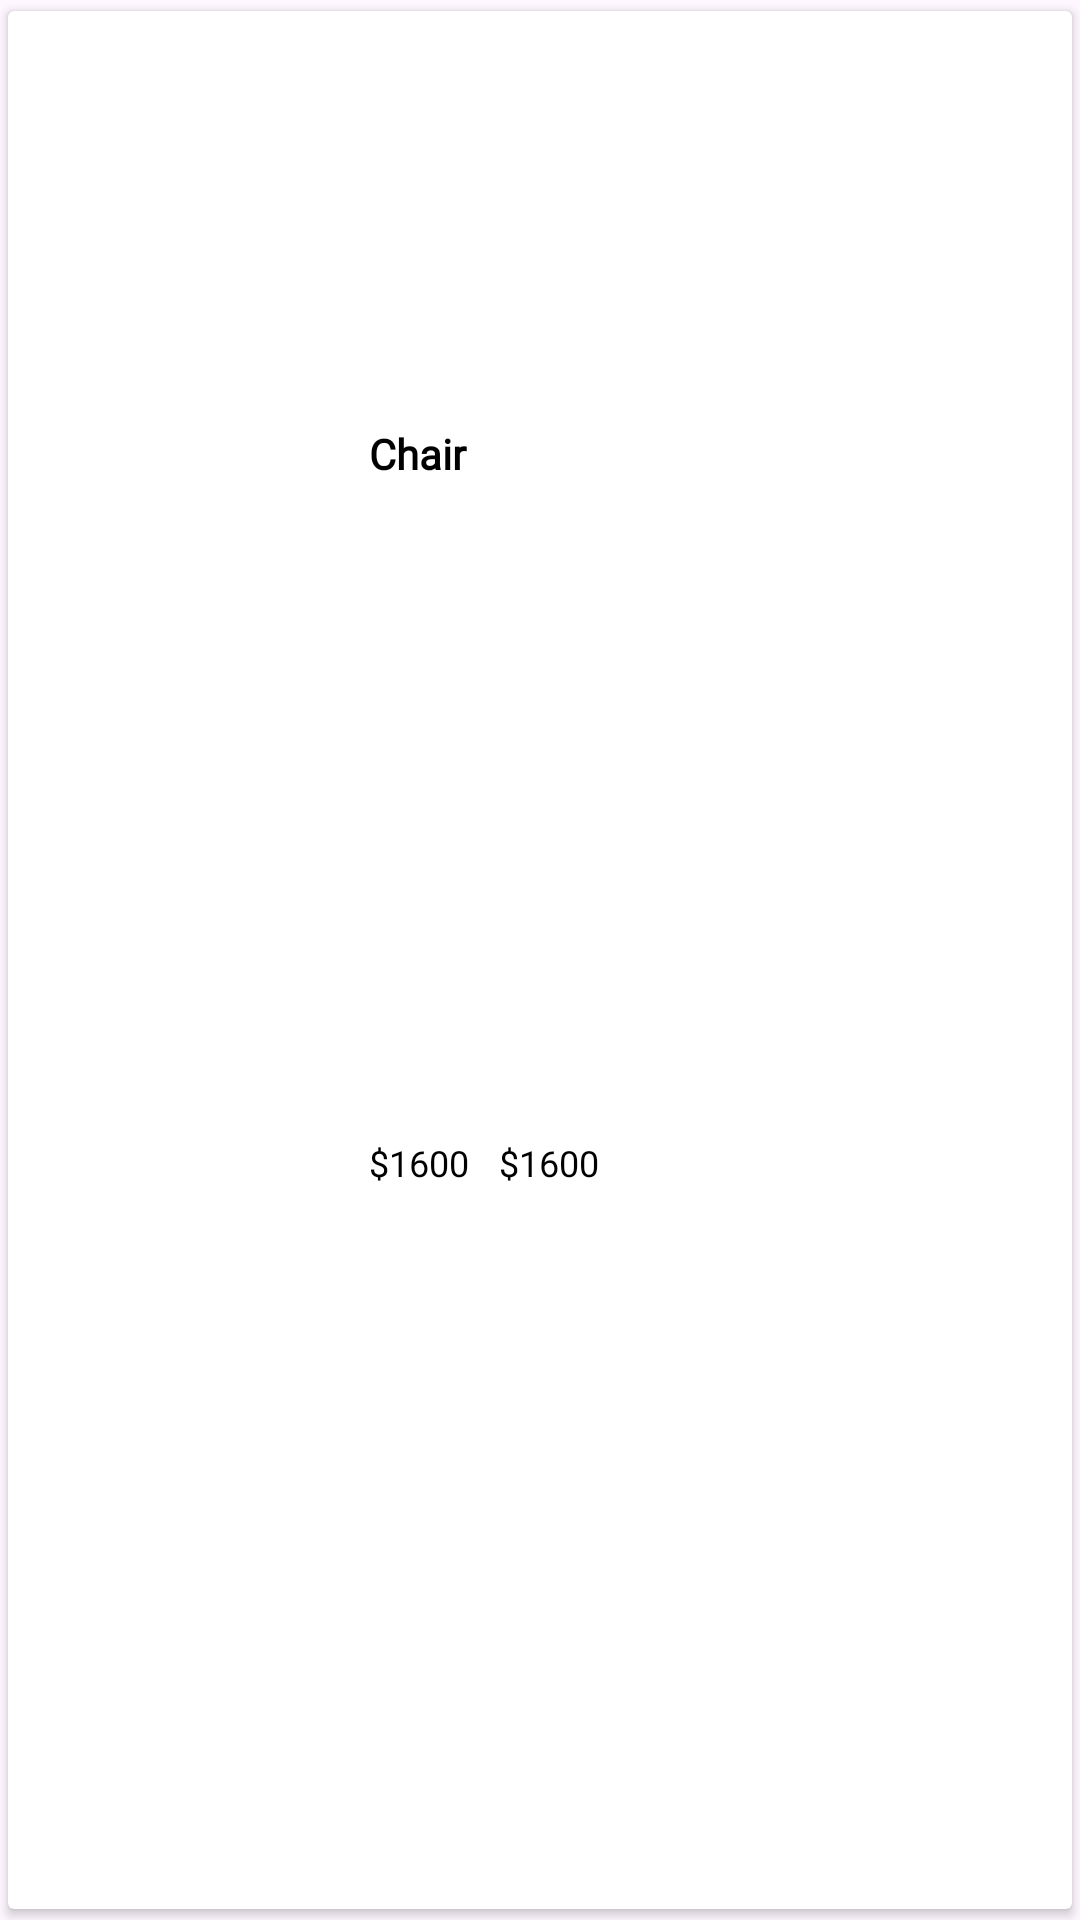

The Android layout XML behind this screen, and the referenced resources:
<!-- AndroidManifest.xml: application theme Theme.ShopSphere -->
<!-- res/layout/product_rv_item.xml -->
<?xml version="1.0" encoding="utf-8"?>
<androidx.cardview.widget.CardView xmlns:android="http://schemas.android.com/apk/res/android"
    xmlns:app="http://schemas.android.com/apk/res-auto"
    android:layout_width="wrap_content"
    android:layout_height="wrap_content"
    android:background="@color/g_card_background"
    app:elevation="0dp"
    app:cardUseCompatPadding="true">

    <androidx.constraintlayout.widget.ConstraintLayout
        android:layout_width="match_parent"
        android:layout_height="match_parent"
        android:paddingTop="20dp"
        android:layout_marginHorizontal="10dp"
        android:layout_marginBottom="10dp">

        <ImageView
            android:id="@+id/img_product"
            android:layout_width="114dp"
            android:layout_height="108dp"
            android:scaleType="fitCenter"
            app:layout_constraintEnd_toEndOf="parent"
            app:layout_constraintStart_toStartOf="parent"
            app:layout_constraintTop_toTopOf="parent" />

        <LinearLayout
            android:id="@+id/linear_product_name"
            android:layout_width="0dp"
            android:layout_height="wrap_content"
            android:layout_marginTop="10dp"
            android:orientation="horizontal"
            app:layout_constraintEnd_toEndOf="@id/img_product"
            app:layout_constraintStart_toStartOf="@id/img_product"
            app:layout_constraintTop_toBottomOf="@id/img_product">

            <TextView
                android:id="@+id/tv_name"
                android:layout_width="0dp"
                android:layout_height="wrap_content"
                android:layout_weight="1"
                android:fontFamily="@font/poppins_light"
                android:text="Chair"
                android:textColor="@color/black"
                android:textSize="14sp"
                android:textStyle="bold" />

            <ImageView
                android:id="@+id/img_favorite"
                android:layout_width="wrap_content"
                android:layout_height="wrap_content"
                android:layout_marginTop="5dp"
                android:layout_marginEnd="16dp"
                android:scaleType="centerCrop"
                android:src="@drawable/ic_favorite"
                app:tint="@color/g_blue_gray200" />
        </LinearLayout>


        <TextView
            android:id="@+id/tv_new_price"
            android:layout_width="wrap_content"
            android:layout_height="wrap_content"
            android:layout_marginStart="10dp"
            android:layout_marginTop="3dp"
            android:layout_marginBottom="15dp"
            android:fontFamily="@font/sf_pro_display"
            android:text="$1600"
            android:textColor="@color/black"
            android:textSize="12sp"
            app:layout_constraintBottom_toBottomOf="parent"
            app:layout_constraintStart_toEndOf="@id/tv_price"
            app:layout_constraintTop_toBottomOf="@id/linear_product_name" />

        <TextView
            android:id="@+id/tv_price"
            android:layout_width="wrap_content"
            android:layout_height="wrap_content"
            android:layout_marginTop="3dp"
            android:layout_marginBottom="15dp"
            android:fontFamily="@font/sf_pro_display"
            android:text="$1600"
            android:textColor="@color/black"
            android:textSize="12sp"
            app:layout_constraintBottom_toBottomOf="parent"
            app:layout_constraintStart_toStartOf="@id/img_product"
            app:layout_constraintTop_toBottomOf="@id/linear_product_name" />


    </androidx.constraintlayout.widget.ConstraintLayout>

</androidx.cardview.widget.CardView>
<!-- resources referenced by this layout -->
<resources>
  <color name="black">#FF000000</color>
  <color name="g_blue_gray200">#97AABD</color>
  <color name="g_card_background">#FAFDFF</color>
  <style name="Theme.ShopSphere" parent="Base.Theme.ShopSphere" />
  <style name="Base.Theme.ShopSphere" parent="Theme.Material3.Light.NoActionBar">
          
          <item name="colorPrimary">@color/purple_500</item>
          <item name="colorPrimaryVariant">@color/purple_700</item>
          <item name="colorOnPrimary">@color/white</item>
          
          <item name="colorSecondary">@color/teal_200</item>
          <item name="colorSecondaryVariant">@color/teal_700</item>
          <item name="colorOnSecondary">@color/black</item>
          
          <item name="android:statusBarColor" tools:targetApi="l">?attr/colorPrimaryVariant</item>
          
      </style>
  <color name="purple_500">#FF6200EE</color>
  <color name="purple_700">#FF3700B3</color>
  <color name="white">#FFFFFFFF</color>
  <color name="teal_200">#FF03DAC5</color>
  <color name="teal_700">#FF018786</color>
</resources>
